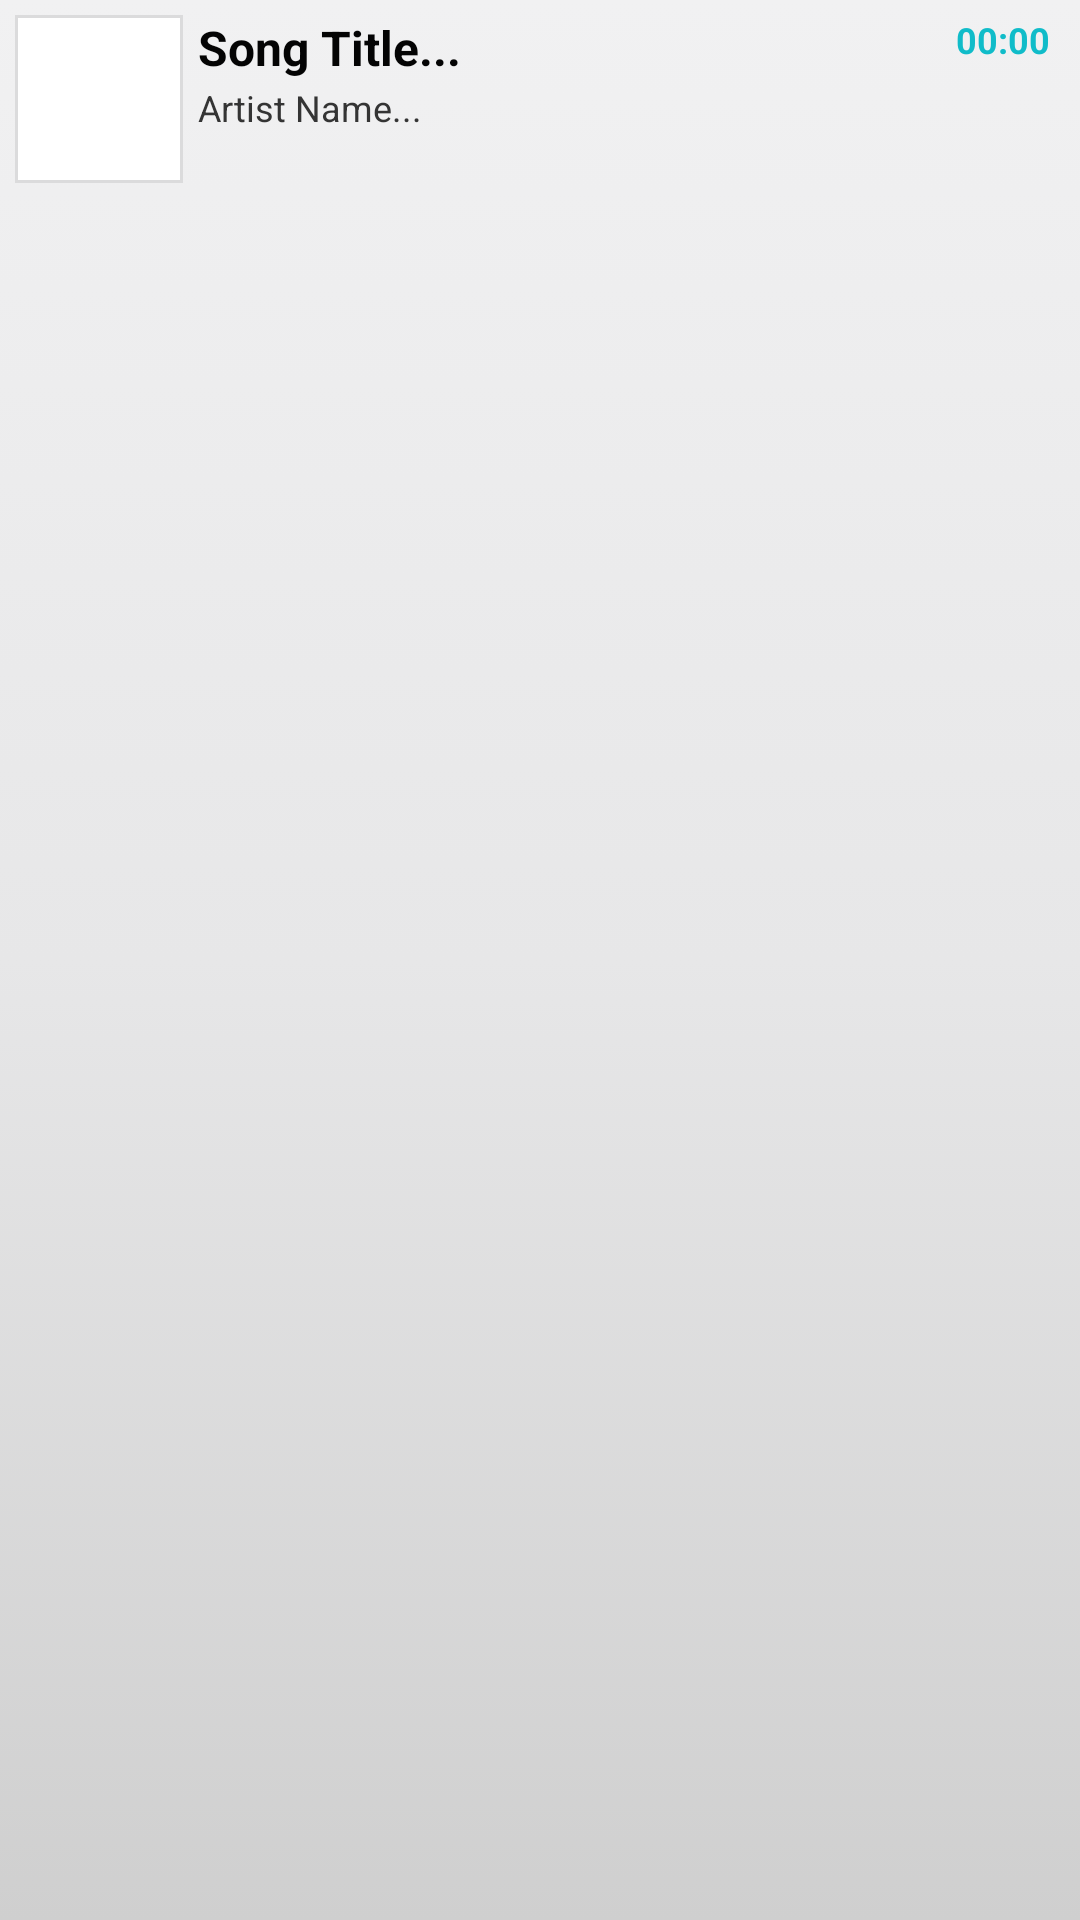

Layout XML and referenced resources for this Android screen:
<!-- AndroidManifest.xml: application theme Theme.AppCompat.Light.DarkActionBar -->
<!-- res/layout/list_row_song.xml -->
<?xml version="1.0" encoding="utf-8"?>
<RelativeLayout
    xmlns:android="http://schemas.android.com/apk/res/android"
    android:layout_width="match_parent"
    android:layout_height="wrap_content"
    android:background="@drawable/list_selector"
    android:orientation="horizontal"
    android:padding="5dip"
    >

  
  <LinearLayout
      android:id="@+id/thumbnail"
      android:layout_width="wrap_content"
      android:layout_height="wrap_content"
      android:padding="3dip"
      android:layout_alignParentStart="true"
      android:background="@drawable/image_bg"
      android:layout_marginEnd="5dip"
      >

    <ImageView
        android:id="@+id/list_image"
        android:layout_width="50dip"
        android:layout_height="50dip"
        android:src="@drawable/rihanna"
        />

  </LinearLayout>

  
  <TextView
      android:id="@+id/title"
      android:layout_width="wrap_content"
      android:layout_height="wrap_content"
      android:layout_alignTop="@+id/thumbnail"
      android:layout_toEndOf="@+id/thumbnail"
      android:textColor="#040404"
      android:typeface="sans"
      android:textSize="16sp"
      android:textStyle="bold"
      android:text="Song Title..."
      />

  
  <TextView
      android:id="@+id/artist"
      android:layout_width="match_parent"
      android:layout_height="wrap_content"
      android:layout_below="@id/title"
      android:textColor="#343434"
      android:textSize="12sp"
      android:layout_marginTop="1dip"
      android:layout_toEndOf="@+id/thumbnail"
      android:text="Artist Name..."
      />

  
  <TextView
      android:id="@+id/duration"
      android:layout_width="wrap_content"
      android:layout_height="wrap_content"
      android:layout_alignParentEnd="true"
      android:layout_alignTop="@id/title"
      android:gravity="end"
      android:layout_marginEnd="5dip"
      android:textSize="12sp"
      android:textColor="#10bcc9"
      android:textStyle="bold"
      android:text="00:00"
      />

  <ImageView
      android:layout_width="wrap_content"
      android:layout_height="wrap_content"
      android:src="@drawable/arrow"
      android:layout_alignParentEnd="true"
      android:layout_centerVertical="true"
      />

</RelativeLayout>
<!-- resources referenced by this layout -->
<resources>
  <!-- drawable image_bg (drawable-v21) -->
  <?xml version="1.0" encoding="utf-8"?>
  <layer-list
      xmlns:android="http://schemas.android.com/apk/res/android">
    <item>
      <shape
          android:shape="rectangle">
        <stroke
            android:width="1dp"
            android:color="#dbdbdc"/>
        <solid android:color="#FFFFFF"/>
      </shape>
    </item>
  </layer-list>
  <!-- drawable list_selector (drawable-v21) -->
  <?xml version="1.0" encoding="utf-8"?>
  <selector xmlns:android="http://schemas.android.com/apk/res/android">
    
    <item
        android:state_selected="false"
        android:state_pressed="false"
        android:drawable="@drawable/gradient_bg"/>
    <item android:state_pressed="true"
          android:drawable="@drawable/gradient_bg_hover"/>
    <item android:state_selected="true"
          android:state_pressed="false"
          android:drawable="@drawable/gradient_bg_hover"/>
  </selector>
  <!-- drawable gradient_bg (drawable-v21) -->
  <?xml version="1.0" encoding="utf-8"?>
  <shape
      xmlns:android="http://schemas.android.com/apk/res/android"
      android:shape="rectangle">
    
    <gradient
        android:startColor="#f1f1f2"
        android:centerColor="#e7e7e8"
        android:endColor="#cfcfcf"
        android:angle="270"/>
  </shape>
  <!-- drawable gradient_bg_hover (drawable-v21) -->
  <?xml version="1.0" encoding="utf-8"?>
  <shape
      xmlns:android="http://schemas.android.com/apk/res/android"
      android:shape="rectangle">
    
    <gradient
        android:startColor="#18d7e5"
        android:centerColor="#16cedb"
        android:endColor="#09adb9"
        android:angle="270"/>
  </shape>
</resources>
